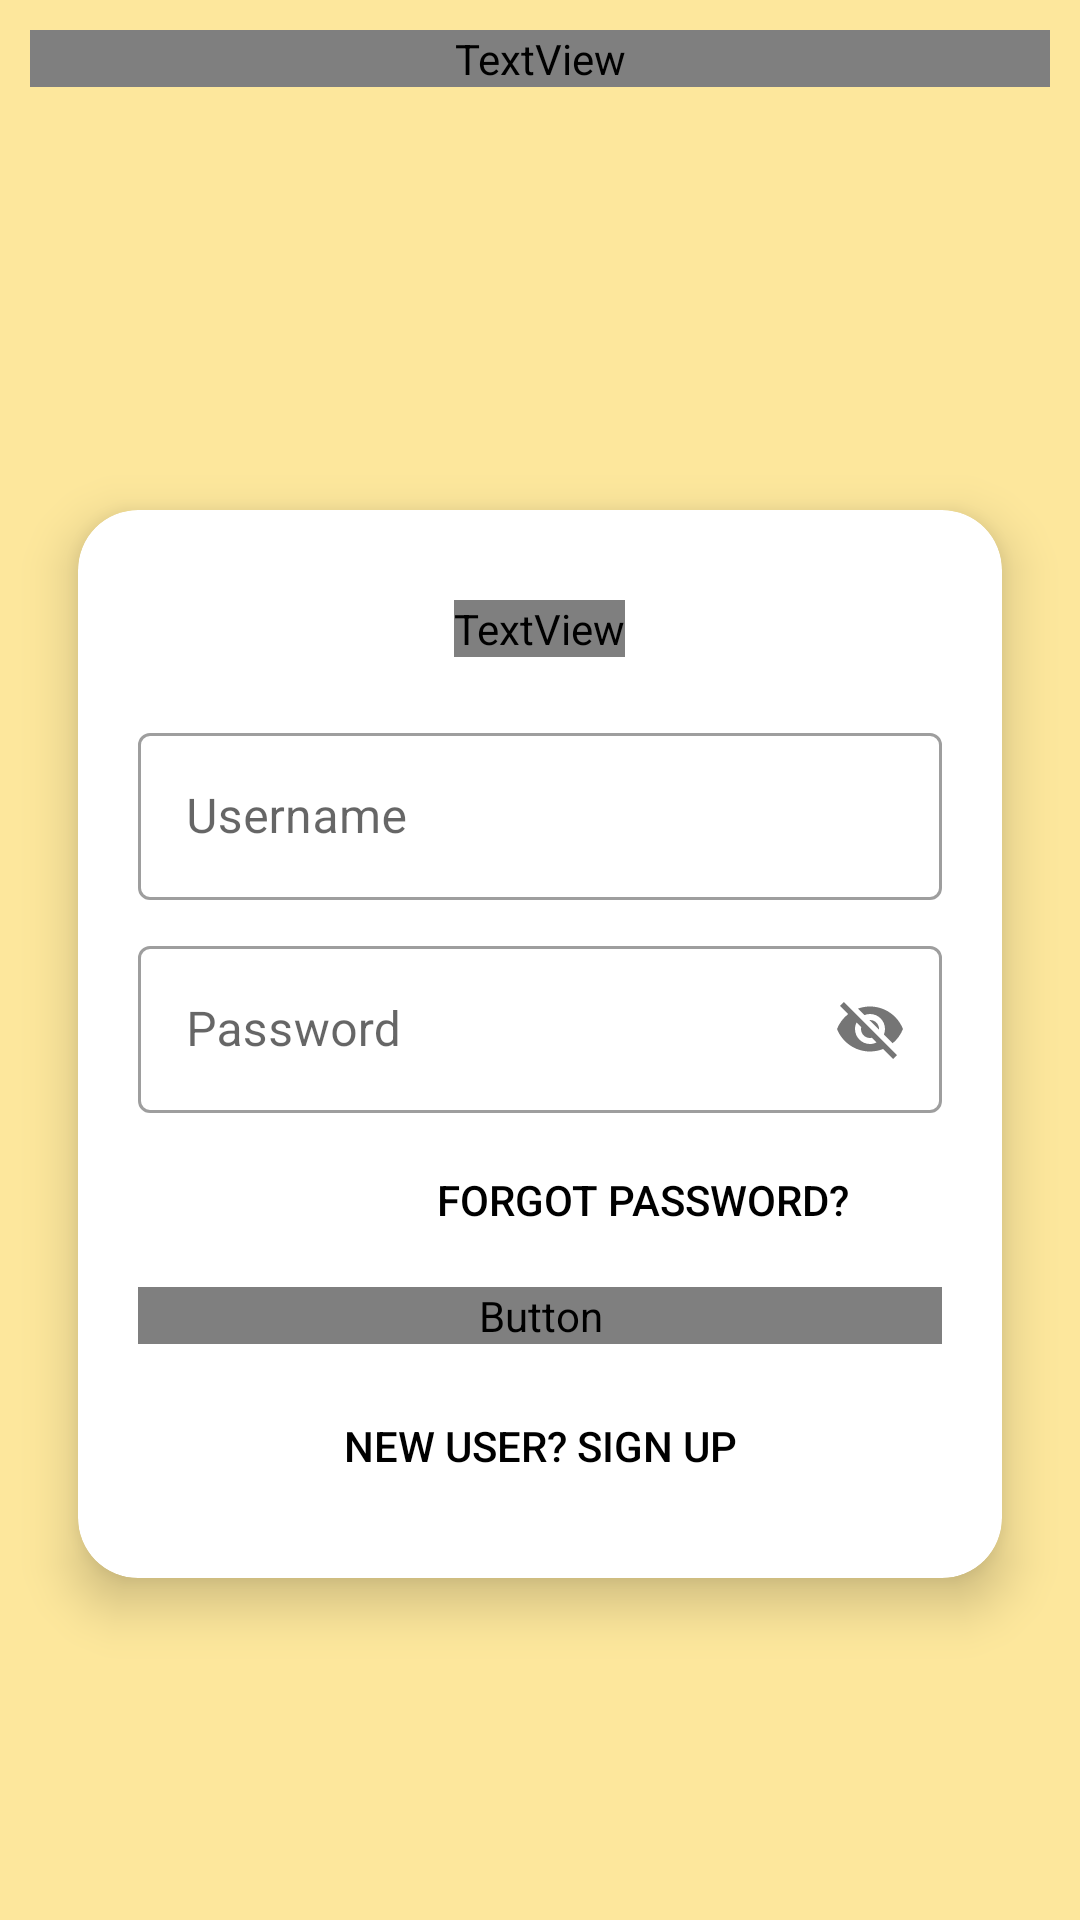

Produce the Android XML layout that renders to this screen, including the resource entries it uses.
<!-- AndroidManifest.xml: application theme Theme.NARI -->
<!-- res/layout/activity_nari_login.xml -->
<?xml version="1.0" encoding="utf-8"?>
<layout>

<ScrollView xmlns:android="http://schemas.android.com/apk/res/android"
    xmlns:app="http://schemas.android.com/apk/res-auto"
    xmlns:tools="http://schemas.android.com/tools"
    android:layout_width="match_parent"
    android:layout_height="match_parent"
    android:background="#FDE79C"
    tools:context=".nari_login">

    <LinearLayout
        android:layout_width="match_parent"
        android:layout_height="match_parent"
        android:orientation="vertical">

        <LinearLayout
            android:layout_width="match_parent"
            android:layout_height="wrap_content"
            android:orientation="vertical"
            android:padding="10dp">


            <TextView
                android:layout_width="match_parent"
                android:layout_height="wrap_content"
                android:fontFamily="@font/bungee"
                android:includeFontPadding="false"
                android:text="NARI"
                android:textAlignment="center"
                android:textColor="@color/black"
                android:textSize="35dp"
                android:transitionName="logo_text"></TextView>


        </LinearLayout>


        <LinearLayout
            android:layout_width="match_parent"
            android:layout_height="match_parent"
            android:layout_marginTop="100dp"
            android:orientation="vertical">

            <androidx.cardview.widget.CardView
                android:layout_width="match_parent"
                android:layout_height="wrap_content"
                android:layout_gravity="center"
                android:layout_margin="10dp"
                android:layout_marginTop="100dp"
                app:cardBackgroundColor="@color/white"
                app:cardCornerRadius="20dp"
                app:cardElevation="10dp"
                app:cardMaxElevation="10dp"
                app:cardPreventCornerOverlap="true"
                app:cardUseCompatPadding="true">

                <LinearLayout
                    android:layout_width="match_parent"
                    android:layout_height="wrap_content"
                    android:orientation="vertical"
                    android:padding="20dp">

                    <TextView
                        android:id="@+id/slogan"
                        android:layout_width="wrap_content"
                        android:layout_height="wrap_content"
                        android:layout_gravity="center"
                        android:layout_marginTop="10dp"
                        android:layout_marginBottom="20dp"
                        android:fontFamily="@font/bungee"
                        android:includeFontPadding="false"
                        android:text="log IN to continue"
                        android:textColor="@color/black"
                        android:textSize="20dp"
                        android:transitionName="desc"></TextView>

                    <com.google.android.material.textfield.TextInputLayout
                        android:id="@+id/username"
                        style="@style/Widget.MaterialComponents.TextInputLayout.OutlinedBox"
                        android:layout_width="match_parent"
                        android:layout_height="wrap_content"
                        android:hint="Username"
                        android:transitionName="name">

                        <com.google.android.material.textfield.TextInputEditText
                            android:id="@+id/userName"
                            android:layout_width="match_parent"
                            android:layout_height="wrap_content">

                        </com.google.android.material.textfield.TextInputEditText>

                    </com.google.android.material.textfield.TextInputLayout>

                    <com.google.android.material.textfield.TextInputLayout
                        style="@style/Widget.MaterialComponents.TextInputLayout.OutlinedBox"
                        android:layout_width="match_parent"
                        android:layout_height="wrap_content"
                        android:layout_marginTop="10dp"
                        android:hint="Password"
                        android:transitionName="pass"
                        app:passwordToggleEnabled="true">

                        <com.google.android.material.textfield.TextInputEditText
                            android:id="@+id/password"
                            android:layout_width="match_parent"
                            android:layout_height="wrap_content">

                        </com.google.android.material.textfield.TextInputEditText>
                    </com.google.android.material.textfield.TextInputLayout>

                    <Button
                        android:id="@+id/fp"
                        android:layout_width="200dp"
                        android:layout_height="wrap_content"
                        android:layout_gravity="right"
                        android:layout_marginTop="5dp"
                        android:background="#00000000"
                        android:elevation="0dp"
                        android:text="Forgot Password?"
                        android:textColor="@color/black"></Button>

                    <Button
                        android:id="@+id/narilogin"
                        android:layout_width="match_parent"
                        android:layout_height="wrap_content"
                        android:layout_marginTop="5dp"
                        android:layout_marginBottom="5dp"
                        android:background="#000"
                        android:fontFamily="@font/bungee"
                        android:text="Log In"
                        android:transitionName="btn_log"></Button>

                    <Button
                        android:id="@+id/narisignup"
                        android:layout_width="match_parent"
                        android:layout_height="wrap_content"
                        android:layout_gravity="right"
                        android:layout_marginTop="5dp"
                        android:background="#00000000"
                        android:text="New user? sign up"
                        android:textColor="#000"
                        android:transitionName="btn_sign"></Button>

                </LinearLayout>

            </androidx.cardview.widget.CardView>

        </LinearLayout>

    </LinearLayout>

</ScrollView>
</layout>
<!-- resources referenced by this layout -->
<resources>
  <color name="black">#FF000000</color>
  <color name="white">#FFFFFFFF</color>
  <style name="Theme.NARI" parent="Theme.MaterialComponents.DayNight.NoActionBar">
          
          <item name="colorPrimary">@color/Yellow</item>
          <item name="colorPrimaryVariant">@color/Yellow</item>
          <item name="colorOnPrimary">@color/black</item>
          
          <item name="colorSecondary">@color/teal_200</item>
          <item name="colorSecondaryVariant">@color/teal_700</item>
          <item name="colorOnSecondary">@color/black</item>
          
          <item name="android:statusBarColor" tools:targetApi="l">?attr/colorPrimaryVariant</item>
          
          <item name="android:windowContentTransitions">true</item>
      </style>
  <color name="Yellow">#fece2f</color>
  <color name="teal_200">#FF03DAC5</color>
  <color name="teal_700">#FF018786</color>
</resources>
